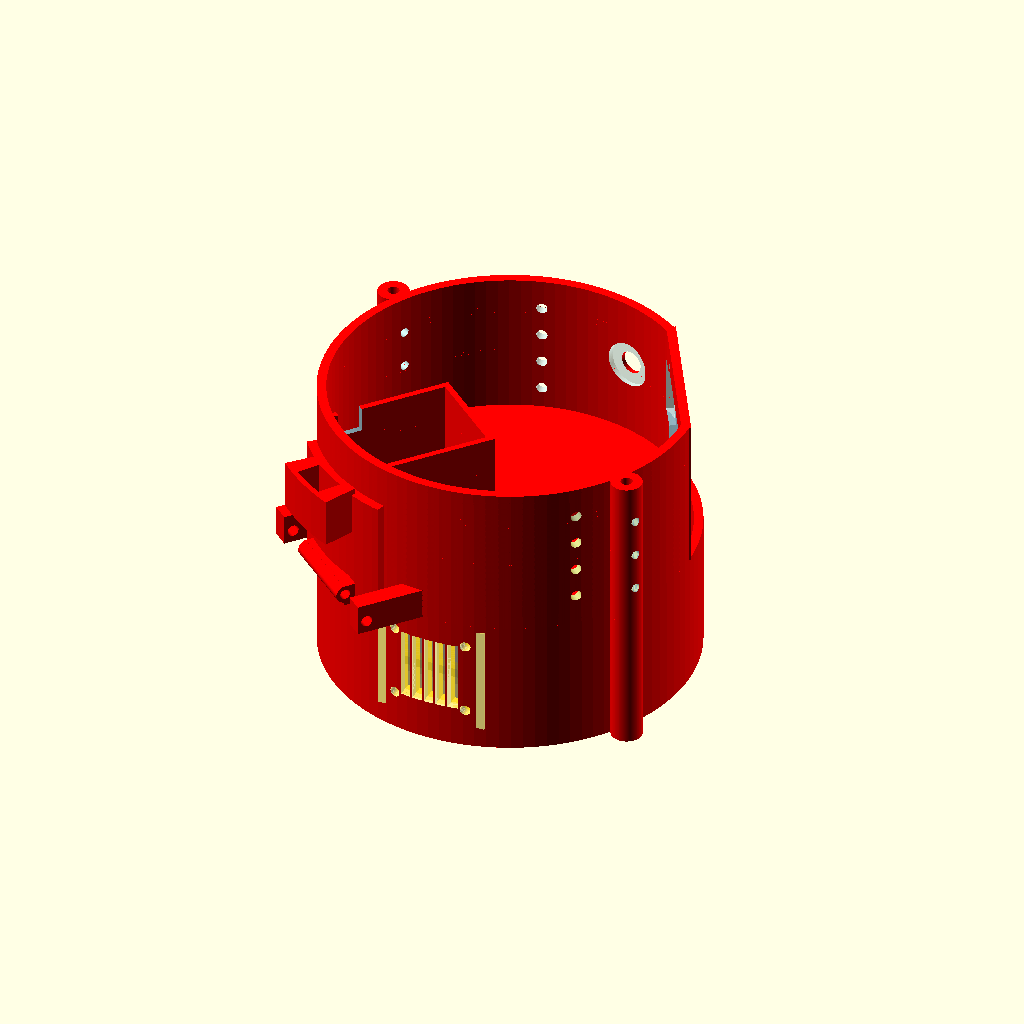
Cell 1 — every parameter at its default value.
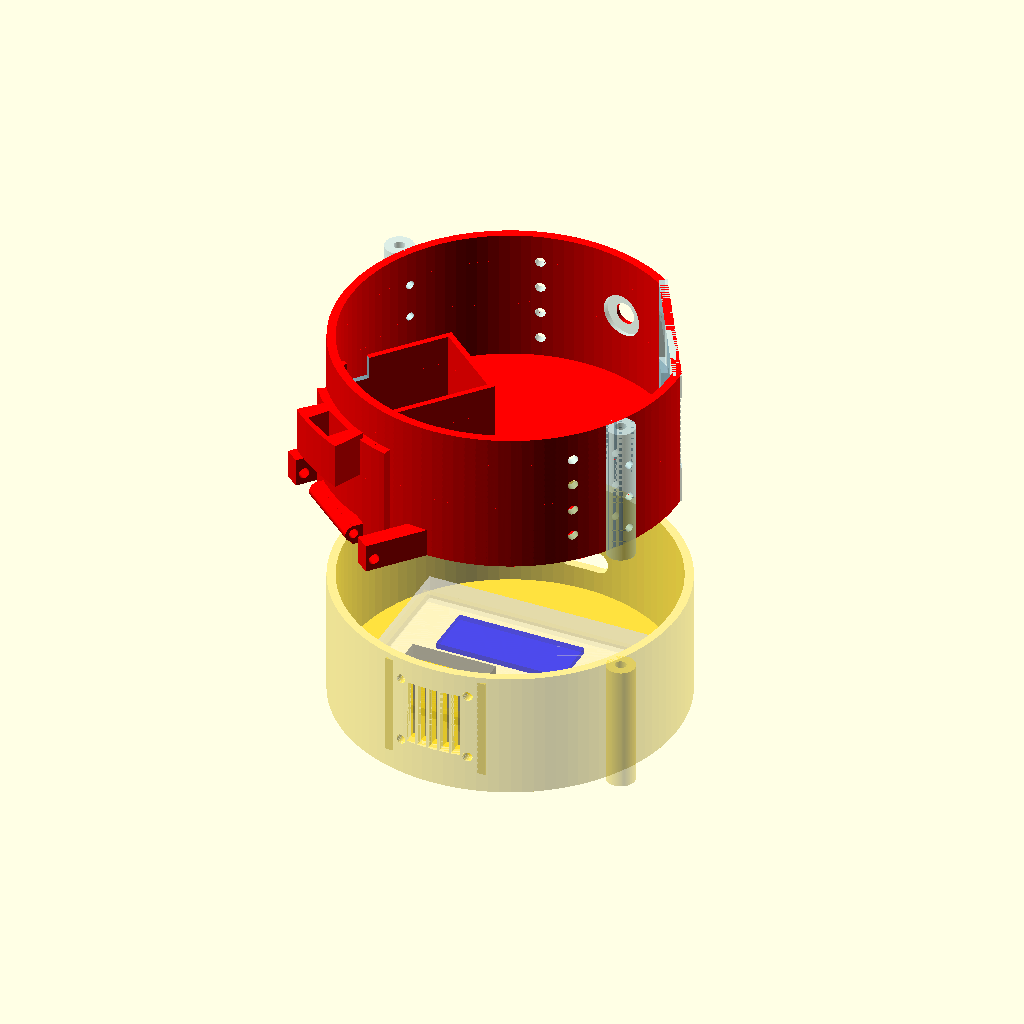
Cell 2: the same model with floor0_height = 90.
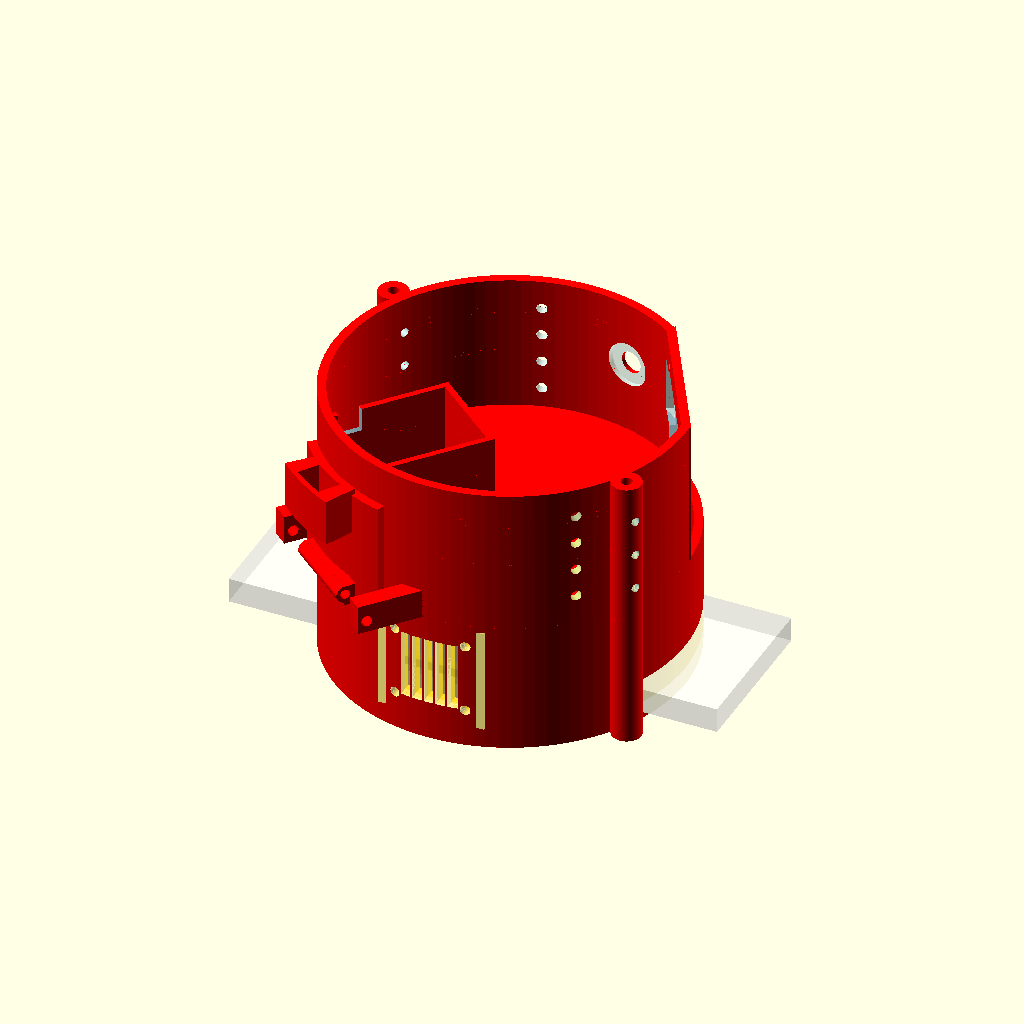
Cell 3 — bb_l set to 167, the other parameters unchanged.
The same orthographic view direction (rotation 55°, 0°, 25°; colour scheme Cornfield) for every cell, with the view re-fitted per cell, so scale and position can differ between cells.
Source of the model, medify-embedded/Scad files/Tests/Floor0_Floor1_Door_Collision_Check.scad:
// Medify - FULL Collision Check: Floor0 + Floor1 + Door + Components
$fn = 100;

use <Floor1_3.scad>
use <TempDoor.scad>

floor0_height = 45;

wall = 3;
frame_h = 3;

bb_l = 83.5;
bb_w = 54.5;
bb_h = 8.5;

arduino_l = 45;
arduino_w = 18;
arduino_h = 2;

fan_size = 30;
fan_thickness = 10;
fan_z = wall + 22;

// Door placement - copied from collisionCheck.scad
chute_rotation = 50;
door_shift_x = 0.8;
door_shift_y = -7;
door_angle_fix = 0;

outer_radius = 60;
door_thickness = 3;
hinge_diameter = 6;
hinge_z = 4;

hinge_x = outer_radius + door_thickness + hinge_diameter/2 - 1;

// Change this to test door opening angle
door_open_angle = 00;

module floor0_part() {
    include <Floor0NEW.scad>
}

module floor1_part() {
    translate([0, 0, floor0_height])
    Floor1_Final_Design();
}

module door_part() {
    translate([0, 0, floor0_height])
    rotate([0, 0, chute_rotation])
    translate([-door_shift_x, door_shift_y, 0])
    rotate([0, 0, 180 + door_angle_fix])
    translate([hinge_x, 0, hinge_z])
    rotate([0, door_open_angle, 0])
    translate([-hinge_x, 0, -hinge_z])
    curved_outlet_door();
}

module breadboard_part() {
    translate([-bb_l/2, -bb_w/2, wall + frame_h])
    cube([bb_l, bb_w, bb_h]);
}

module arduino_part() {
    translate([-arduino_l/2, -arduino_w/2, wall + frame_h + bb_h])
    cube([arduino_l, arduino_w, arduino_h]);
}

module fan_part() {
    translate([
        -fan_size/2,
        -60 + wall + 4,
        fan_z - fan_size/2
    ])
    cube([fan_size, fan_thickness, fan_size]);
}

// Assembly view
color("gold", 0.35) floor0_part();
color("lightblue", 0.25) floor1_part();
color("green", 0.7) door_part();

color("white", 0.45) breadboard_part();
color("blue", 0.45) arduino_part();
color("gray", 0.45) fan_part();

// Collision checks
color("red") {
    intersection() { floor0_part(); floor1_part(); }

    intersection() { floor1_part(); door_part(); }
    intersection() { floor0_part(); door_part(); }

    intersection() { floor1_part(); breadboard_part(); }
    intersection() { floor1_part(); arduino_part(); }
    intersection() { floor1_part(); fan_part(); }

    intersection() { door_part(); breadboard_part(); }
    intersection() { door_part(); arduino_part(); }
    intersection() { door_part(); fan_part(); }
}
Customizer parameters (derived from the source; name, type, default, range or options):
floor0_height: number, default 45
wall: number, default 3
frame_h: number, default 3
bb_l: number, default 83.5
bb_w: number, default 54.5
bb_h: number, default 8.5
arduino_l: number, default 45
arduino_w: number, default 18
arduino_h: number, default 2
fan_size: number, default 30
fan_thickness: number, default 10
chute_rotation: number, default 50
door_shift_x: number, default 0.8
door_shift_y: number, default -7
door_angle_fix: number, default 0
outer_radius: number, default 60
door_thickness: number, default 3
hinge_diameter: number, default 6
hinge_z: number, default 4
door_open_angle: number, default 0
